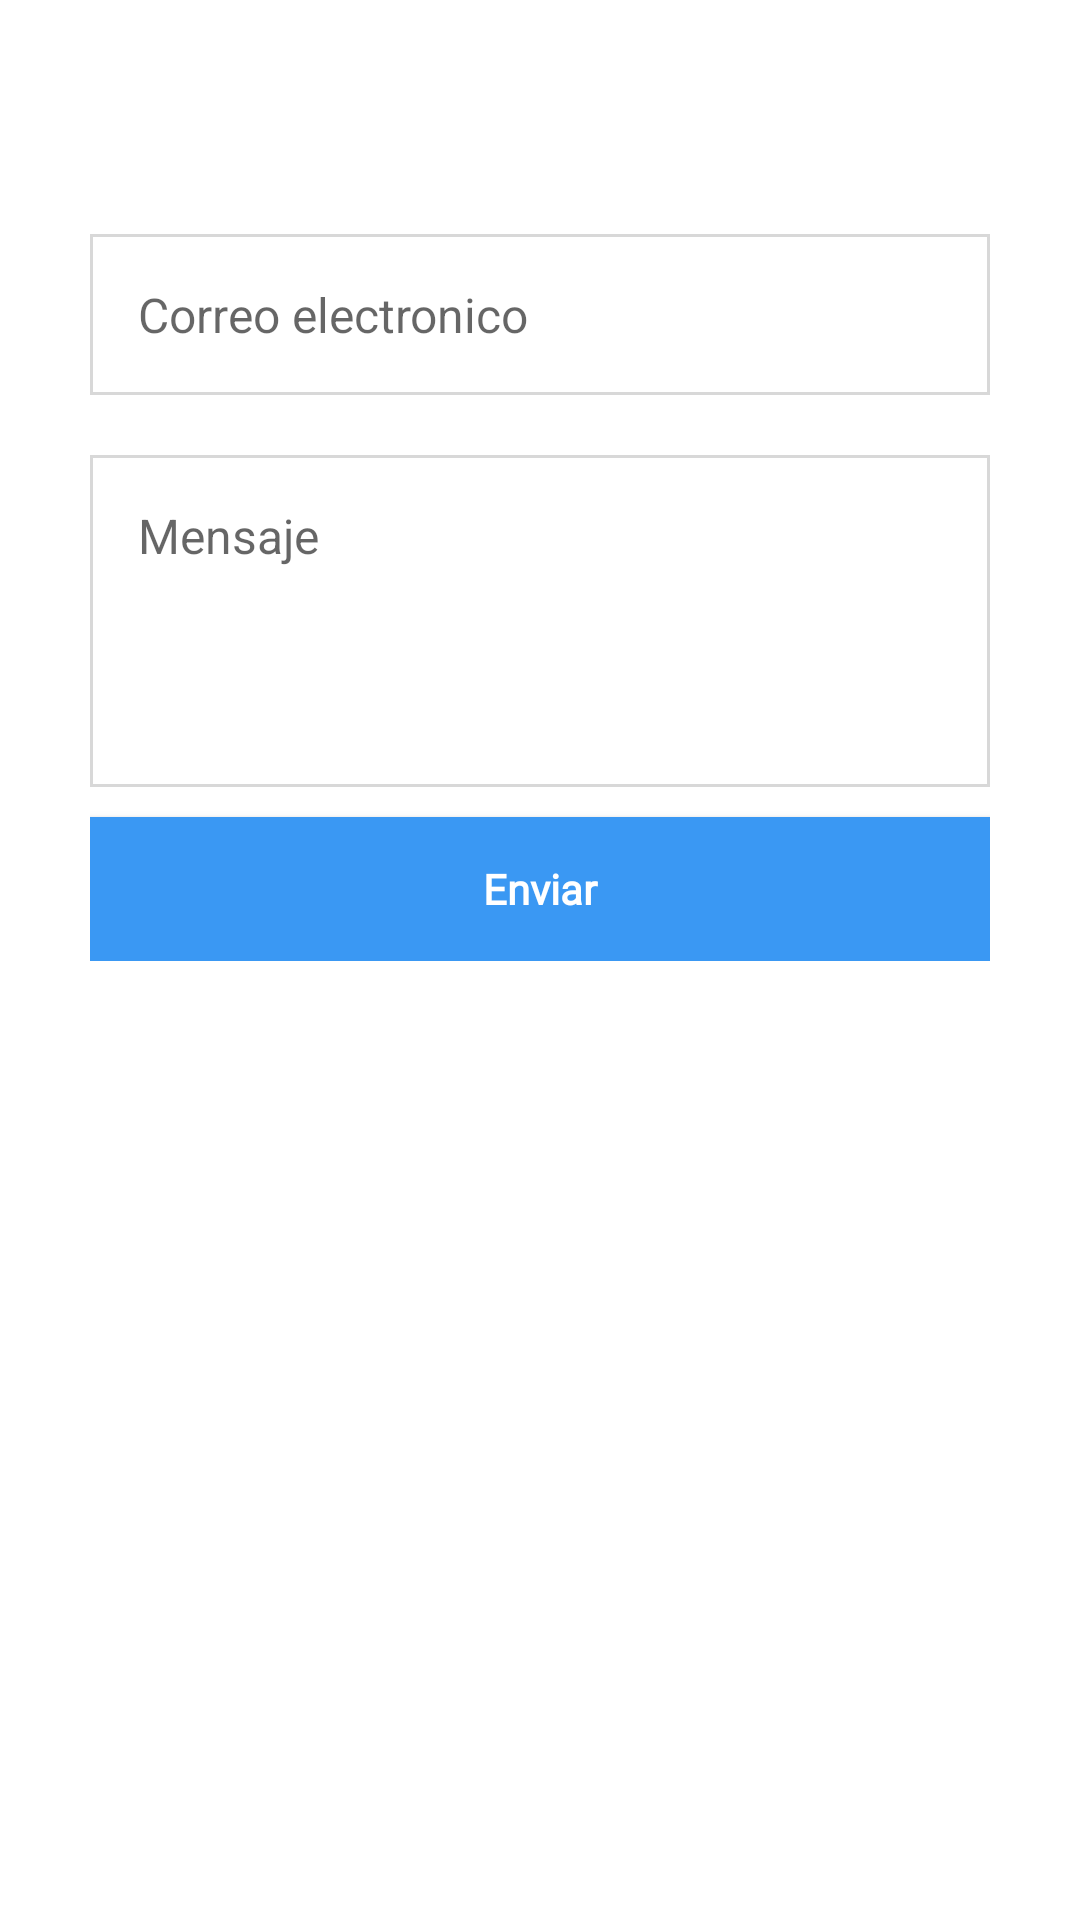

This screen was rendered from an Android layout file. Write that file and the resources it references.
<!-- AndroidManifest.xml: application theme AppTheme -->
<!-- res/layout/dialog_send.xml -->
<?xml version="1.0" encoding="utf-8"?>
<RelativeLayout xmlns:android="http://schemas.android.com/apk/res/android"
    android:layout_width="match_parent"
    android:layout_height="match_parent"
    android:orientation="vertical"
    android:padding="15dp"
    android:background="@color/colorWhite">
    <ImageView
        android:id="@+id/dialog_send_close"
        android:layout_width="28dp"
        android:layout_height="28dp"
        android:src="@drawable/ic_close_black_24dp"
        android:layout_alignParentRight="true"/>
    <LinearLayout
        android:layout_width="match_parent"
        android:layout_height="wrap_content"
        android:layout_below="@id/dialog_send_close"
        android:orientation="vertical"
        android:padding="15dp">
        <RadioGroup
            android:visibility="gone"
            android:layout_width="wrap_content"
            android:layout_height="wrap_content"
            android:orientation="vertical">
            <RadioButton
                android:id="@+id/dialog_send_radio1"
                android:layout_width="wrap_content"
                android:layout_height="wrap_content"
                android:text="Enviar al correo del cliente"
                android:buttonTint="@color/colorDarkBlue"
                android:textColor="@color/colorDarkGrayText"/>
            <RadioButton
                android:id="@+id/dialog_send_radio2"
                android:layout_width="wrap_content"
                android:layout_height="wrap_content"
                android:text="Enviar a otro correo"
                android:buttonTint="@color/colorDarkBlue"
                android:textColor="@color/colorDarkGrayText"/>
        </RadioGroup>
        <EditText
            android:id="@+id/dialog_send_correo"
            style="@style/input"
            android:layout_width="match_parent"
            android:layout_height="wrap_content"
            android:layout_marginTop="20dp"
            android:hint="Correo electronico"/>
        <EditText
            android:id="@+id/dialog_send_mensaje"
            style="@style/textArea"
            android:layout_marginTop="20dp"
            android:layout_width="match_parent"
            android:layout_height="wrap_content"
            android:lines="4"
            android:hint="Mensaje"/>
        <Button
            android:id="@+id/dialog_send_enviar_btn"
            android:layout_width="match_parent"
            android:layout_height="wrap_content"
            android:text="Enviar"
            android:textAllCaps="false"
            android:background="@color/colorLightBlue"
            android:textColor="@color/colorWhite"
            android:fontFamily="@font/open_sans_regular"
            android:layout_marginTop="10dp"
            android:textStyle="bold"/>
    </LinearLayout>
</RelativeLayout>
<!-- resources referenced by this layout -->
<resources>
  <color name="colorDarkBlue">#022341</color>
  <color name="colorDarkGrayText">#47525E</color>
  <color name="colorLightBlue">#3A98F3</color>
  <color name="colorWhite">#FFFFFF</color>
  <style name="input">
          <item name="android:background">@drawable/input_background</item>
          <item name="android:padding">@dimen/text_normal</item>
          <item name="android:textCursorDrawable">@drawable/cursor</item>
          <item name="android:textColor">@color/colorDarkGrayText</item>
          <item name="android:textSize">@dimen/text_normal</item>
      </style>
  <style name="textArea">
          <item name="android:background">@drawable/input_background</item>
          <item name="android:padding">@dimen/text_normal</item>
          <item name="android:textCursorDrawable">@drawable/cursor</item>
          <item name="android:textColor">@color/colorDarkGrayText</item>
          <item name="android:textSize">@dimen/text_normal</item>
          <item name="android:gravity">top</item>
          <item name="android:scrollbars">vertical</item>
          <item name="android:inputType">textMultiLine</item>
      </style>
  <style name="AppTheme" parent="Theme.AppCompat.Light.NoActionBar">
          
          <item name="colorPrimary">@color/colorDarkBlue</item>
          <item name="colorPrimaryDark">@color/colorGrayBlue</item>
          <item name="colorAccent">@color/colorLightBlue</item>
      </style>
  <!-- drawable input_background (drawable) -->
  <?xml version="1.0" encoding="utf-8"?>
  <layer-list  xmlns:android="http://schemas.android.com/apk/res/android">
      <item>
          <shape android:shape="rectangle">
              <solid android:color="@color/colorWhite"></solid>
              <stroke android:color="@color/colorInputBorder" android:width="1dp"></stroke>
          </shape>
      </item>
  </layer-list>
  <dimen name="text_normal">16sp</dimen>
  <!-- drawable cursor (drawable) -->
  <?xml version="1.0" encoding="utf-8"?>
  <shape xmlns:android="http://schemas.android.com/apk/res/android" android:shape="rectangle">
      <size android:width="3dp"></size>
      <solid android:color="@color/colorLightBlue"></solid>
  </shape>
  <color name="colorGrayBlue">#8190A5</color>
  <color name="colorInputBorder">#D8D8D8</color>
</resources>
